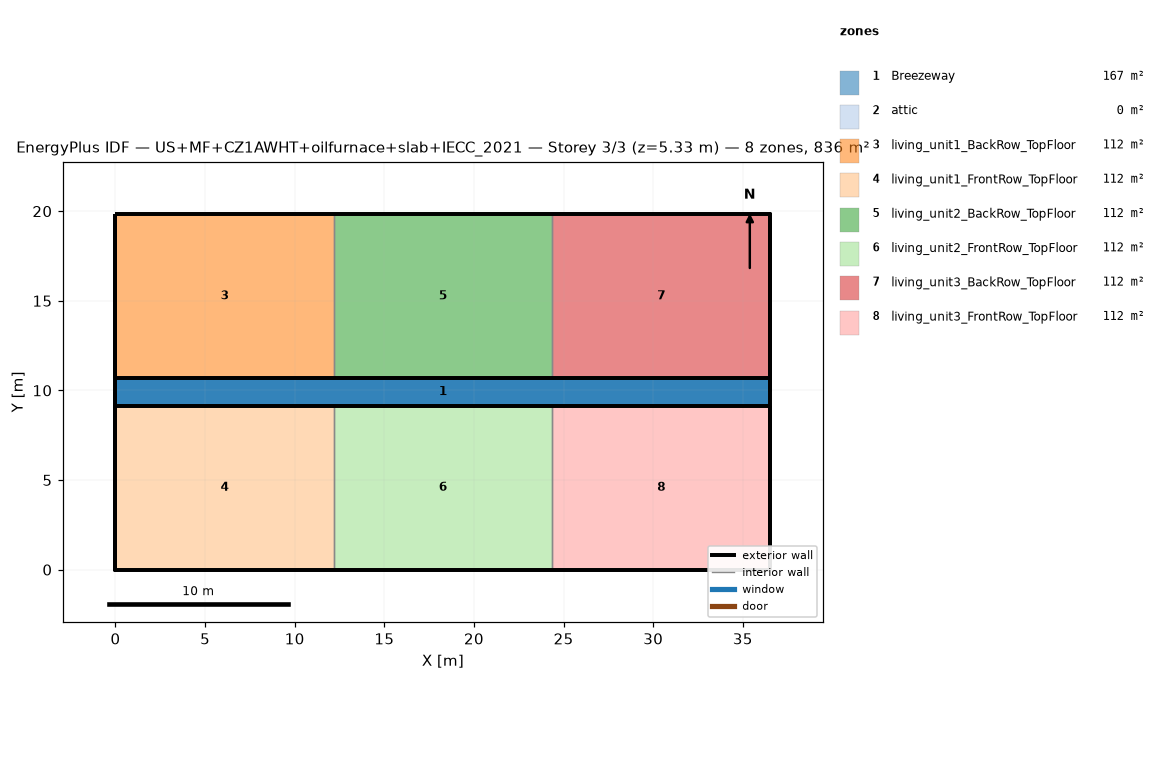
=== STOREY PLAN SPEC (per zone: floor XY polygon, exterior-wall plan segments, windows/doors) ===
zone 1: Breezeway  (167.0 m²)
  floor: (36.54, 9.16) (0.00, 9.16) (0.00, 10.68) (36.54, 10.68)
  floor: (36.54, 9.16) (0.00, 9.16) (0.00, 10.68) (36.54, 10.68)
  floor: (36.54, 9.16) (0.00, 9.16) (0.00, 10.68) (36.54, 10.68)
zone 2: attic  (0.0 m²)
  exterior wall: (36.54, 0.00) – (36.54, 19.84) – (36.54, 9.92)  [29.8 m]
  exterior wall: (0.00, 19.84) – (0.00, 0.00) – (0.00, 9.92)  [29.8 m]
zone 3: living_unit1_BackRow_TopFloor  (111.5 m²)
  floor: (12.18, 10.68) (0.00, 10.68) (0.00, 19.84) (12.18, 19.84)
  exterior wall: (12.18, 19.84) – (0.00, 19.84)  [12.2 m]
  exterior wall: (0.00, 19.84) – (0.00, 10.68)  [9.2 m]
  exterior wall: (0.00, 10.68) – (12.18, 10.68)  [12.2 m]
  interior walls: 1
zone 4: living_unit1_FrontRow_TopFloor  (111.5 m²)
  floor: (12.18, 0.00) (0.00, 0.00) (0.00, 9.16) (12.18, 9.16)
  exterior wall: (0.00, 0.00) – (12.18, 0.00)  [12.2 m]
  exterior wall: (0.00, 9.16) – (0.00, 0.00)  [9.2 m]
  exterior wall: (12.18, 9.16) – (0.00, 9.16)  [12.2 m]
  interior walls: 1
zone 5: living_unit2_BackRow_TopFloor  (111.5 m²)
  floor: (24.36, 10.68) (12.18, 10.68) (12.18, 19.84) (24.36, 19.84)
  exterior wall: (12.18, 10.68) – (24.36, 10.68)  [12.2 m]
  exterior wall: (24.36, 19.84) – (12.18, 19.84)  [12.2 m]
  interior walls: 2
zone 6: living_unit2_FrontRow_TopFloor  (111.5 m²)
  floor: (24.36, 0.00) (12.18, 0.00) (12.18, 9.16) (24.36, 9.16)
  exterior wall: (12.18, 0.00) – (24.36, 0.00)  [12.2 m]
  exterior wall: (24.36, 9.16) – (12.18, 9.16)  [12.2 m]
  interior walls: 2
zone 7: living_unit3_BackRow_TopFloor  (111.5 m²)
  floor: (36.54, 10.68) (24.36, 10.68) (24.36, 19.84) (36.54, 19.84)
  exterior wall: (36.54, 10.68) – (36.54, 19.84)  [9.2 m]
  exterior wall: (36.54, 19.84) – (24.36, 19.84)  [12.2 m]
  exterior wall: (24.36, 10.68) – (36.54, 10.68)  [12.2 m]
  interior walls: 1
zone 8: living_unit3_FrontRow_TopFloor  (111.5 m²)
  floor: (36.54, 0.00) (24.36, 0.00) (24.36, 9.16) (36.54, 9.16)
  exterior wall: (24.36, 0.00) – (36.54, 0.00)  [12.2 m]
  exterior wall: (36.54, 0.00) – (36.54, 9.16)  [9.2 m]
  exterior wall: (36.54, 9.16) – (24.36, 9.16)  [12.2 m]
  interior walls: 1

=== DERIVED (storey summary) ===
Building: US+MF+CZ1AWHT+oilfurnace+slab+IECC_2021
Storey: 3 of 3  (floor level z = 5.33 m)
Storey gross floor area: 836.2 m²
Zones on this storey: 8
  - Breezeway: floor 167.0 m²
  - attic: floor 0.0 m²; exterior wall 59.5 m (81.9 m²); WWR 0.0%
  - living_unit1_BackRow_TopFloor: floor 111.5 m²; exterior wall 33.5 m (86.9 m²); WWR 0.0%
  - living_unit1_FrontRow_TopFloor: floor 111.5 m²; exterior wall 33.5 m (86.9 m²); WWR 0.0%
  - living_unit2_BackRow_TopFloor: floor 111.5 m²; exterior wall 24.4 m (63.1 m²); WWR 0.0%
  - living_unit2_FrontRow_TopFloor: floor 111.5 m²; exterior wall 24.4 m (63.1 m²); WWR 0.0%
  - living_unit3_BackRow_TopFloor: floor 111.5 m²; exterior wall 33.5 m (86.9 m²); WWR 0.0%
  - living_unit3_FrontRow_TopFloor: floor 111.5 m²; exterior wall 33.5 m (86.9 m²); WWR 0.0%
Zone adjacency (shared interzone walls):
  - living_unit1_BackRow_TopFloor ↔ living_unit2_BackRow_TopFloor
  - living_unit1_FrontRow_TopFloor ↔ living_unit2_FrontRow_TopFloor
  - living_unit2_BackRow_TopFloor ↔ living_unit3_BackRow_TopFloor
  - living_unit2_FrontRow_TopFloor ↔ living_unit3_FrontRow_TopFloor